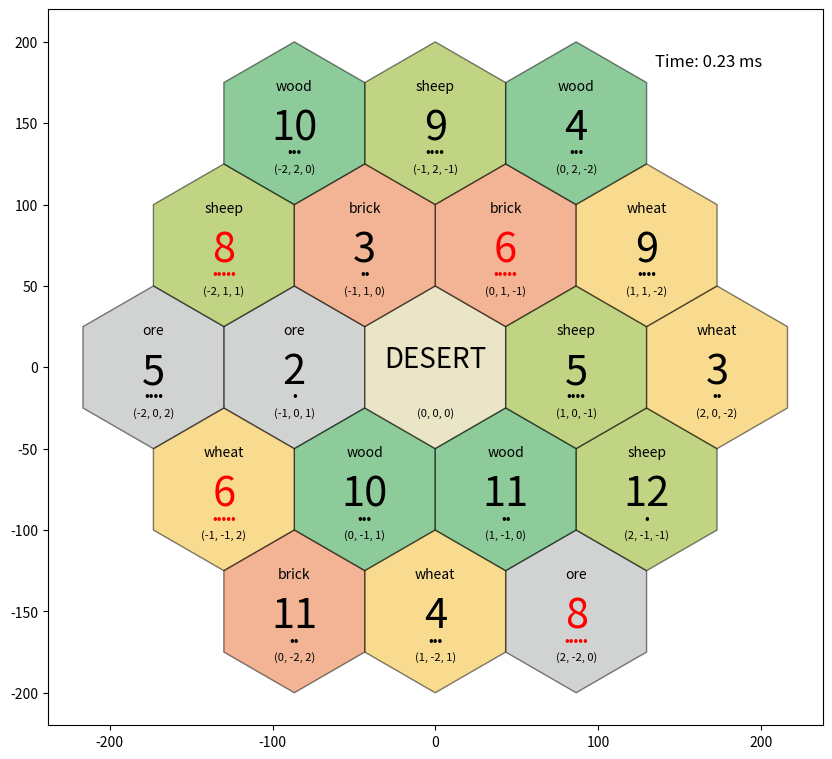

This chart was generated by the following Python code:
# %%
"""
# HEXAGON LIBRARY IN PYTHON
adapted from: https://www.redblobgames.com/grids/hexagons/#map-storage
"""
# %%
import random
import matplotlib.pyplot as plt
from matplotlib.widgets import Button
import time
import numpy as np
from collections import namedtuple
from collections import Counter
# %%
class Hex:
    DIRECTIONS = [
        (1, 0, -1), (1, -1, 0), (0, -1, 1),
        (-1, 0, 1), (-1, 1, 0), (0, 1, -1)
    ]
    
    def __init__(self, q: int, r:int, resource: str = None, token: int = 0):
        self.q = q
        self.r = r
        self.s = - q - r
        self.resource = resource
        self.token = token
        
    def __eq__(self, other):
        if isinstance(other, Hex):
            return self.q == other.q and self.r == other.r and self.s == other.s
        
    def __ne__(self, other):
        return not self.__eq__(other)
    
    def __hash__(self):
        return hash((self.q, self.r, self.s))
    
    def __repr__(self):
        return f"Type: {self.resource}, Coord(q={self.q}, r={self.r}, s={self.s}), Token={self.token}" 
    
    @staticmethod
    def to_hex(direction):
        return Hex(direction[0], direction[1])
    
    def add(self, other):
        return Hex(self.q + other.q, self.r + other.r)
    
    def subtract(self, other):
        return Hex(self.q - other.q, self.r - other.r)
    
    def multiply(self, other):
        return Hex(self.q * other.q, self.r * other.r)
    
    def length(self):
        return int((abs(self.q) + abs(self.r) + abs(self.s)) / 2)
    
    def distance_from(self, other):
        diff = self.subtract(other)
        return diff.length() 
    
    def get_direction(self, direction: int): # 0 to 5
        assert (0 <= direction < 6), "em what the sigma"
        return self.to_hex(Hex.DIRECTIONS[direction])
    
    def get_neighbour(self, direction: int):
        return self.add(self.get_direction(direction))
    
    def set_token(self, token: int):
        self.token = token
        
# %%
Point = namedtuple('Point', ['x', 'y'])
def hex_corner_offset(layout, corner: int):
    size = layout.size
    angle = 2.0 * np.pi * (layout.orientation.start_angle + corner) / 6
    return Point(size.x * np.cos(angle), size.y * np.sin(angle))     
# %%
class Layout:
    def __init__(self, orientation, size: Point, origin: Point):        
        self.orientation = orientation
        self.size = size
        self.origin = origin
# %%
class Orientation:
    def __init__(self, forward_matrix, inv_matrix, start_angle_):
        if not isinstance(forward_matrix, np.ndarray):
            forward_matrix = np.array(forward_matrix)
        if not isinstance(inv_matrix, np.ndarray):
            inv_matrix = np.array(inv_matrix)
        self.forward_matrix = forward_matrix
        self.inv_matrix = inv_matrix
        self.start_angle = start_angle_       
# %%
def get_tile_colour(resource) -> str:
    colors = {
    'brick': "#e66a2b",
    'wheat': "#f3b920",
    'wood': "#1c9938",
    'desert': "#d5cc8f",
    'sheep': "#85ab0a",
    "ore": "#a3a9a5"      
    }    
    return colors.get(resource, "#fff")
def search_hex(hex_set, q, r):
    for hex_tile in hex_set:
        if hex_tile.q == q and hex_tile.r == r:
            return True
    return False 
# %%
def polygon_corners(layout, h):  
    corners = []
    center = hex_to_pixel(layout, h)   
    for i in range(6):
        offset = hex_corner_offset(layout, i)
        corners.append(Point(center.x + offset.x, center.y + offset.y))     
    return corners
# %%
layout_pointy = Orientation([
    [np.sqrt(3.0), np.sqrt(3.0)/2.0], [0.0,3.0/2.0]
],
[
    [np.sqrt(3.0) / 3.0, -1.0 / 3.0], [0.0, 2.0 / 3.0]
],
0.5)
# %%
def hex_to_pixel(layout, h):
    M = layout.orientation.forward_matrix
    size = layout.size
    origin = layout.origin
    h_vector = np.array([h.q, h.r])
    xy = M @ h_vector 
    return Point(xy[0] * size.x + origin.x , xy[1] * size.y + origin.y )
def validate_tiles(hex_map):
    hex_dict = {(tile.q, tile.r): tile for tile in hex_map}
    for tile in hex_map:
        for i in range(6):
            neighbour = tile.get_neighbour(i)
            neighbor_tile = hex_dict.get((neighbour.q, neighbour.r))
            
            if neighbor_tile:
                if tile.token == neighbor_tile.token:
                    return False
                if (tile.token == 6 and neighbor_tile.token == 8) or (tile.token == 8 and neighbor_tile.token == 6):
                    return False
    return True
def start_validation(hex_map):
    legal = False
    iteration = 0
    start_time = time.time()
    
    while not legal:
        iteration += 1
        tokens = ['2'] + ['3'] * 2 + ['4'] * 2 + ['5'] * 2 + ['6'] * 2 + ['8'] * 2 + ['9'] * 2 + ['10'] * 2 + ['11'] * 2 + ['12']
        tokenised_map = hex_map.copy()
        
        for hex in tokenised_map:
            if hex.resource == 'desert':
                continue
            random.shuffle(tokens)
            token = tokens.pop()
            hex.set_token(int(token))
        legal = validate_tiles(tokenised_map)
    
    end_time = time.time()
    duration = end_time - start_time
    
    return tokenised_map, iteration, duration
def plot_hex_map(hex_map, iterations, duration):
    plt.figure(figsize=(10, 10))
    layout = Layout(layout_pointy, Point(50, 50), Point(0, 0))
    token_counts = Counter(hex.token for hex in hex_map if hex.resource != 'desert')
    resource_counts = Counter(hex.resource for hex in hex_map)
    map_size = len(hex_map)
    for hex in hex_map:
        corners = polygon_corners(layout, hex)
        xs = [corner.x for corner in corners]
        ys = [corner.y for corner in corners]
        plt.fill(xs, ys, get_tile_colour(hex.resource), edgecolor='black', alpha=0.5)
        center_x = sum(xs) / len(xs)
        center_y = sum(ys) / len(ys)
        if hex.resource == 'desert':
            plt.text(center_x, center_y, "DESERT", ha='center', fontsize=20)
            plt.text(center_x, center_y - 30, f"({hex.q}, {hex.r}, {hex.s})", ha='center', fontsize=8)
        else:
            scarcity = scarcity_map.get(hex.token, 1)
            dots = "•" * scarcity
            color = 'red' if scarcity == 5 else 'black'
            plt.text(center_x, center_y + 20, hex.resource, ha='center', fontsize=10)
            plt.text(center_x, center_y - 10, hex.token, color=color, ha='center', fontsize=30)
            plt.text(center_x, center_y - 20, dots, color=color, ha='center', fontsize=10)
            plt.text(center_x, center_y - 30, f"({hex.q}, {hex.r}, {hex.s})", ha='center', fontsize=8)
    plt.text(2.7 * 50, 3.7 * 50, f"Time: {duration*1000:.2f} ms", fontsize=12)
    plt.gca().set_aspect('equal', adjustable='box')
    plt.show()
N = 2  
hex_map = set()
hex_search_ez = {}
scarcity_map = {
    2: 1, 3: 2, 4: 3, 5: 4, 6: 5,
    8: 5, 9: 4, 10: 3, 11: 2, 12: 1
}
scarcity_map.get(11)
while hex_search_ez.get("0,0") is None or hex_search_ez["0,0"].resource != 'desert':
    hex_map.clear() 
    hex_search_ez.clear()  
    resources = ['wood'] * 4 + ['sheep'] * 4 + ['wheat'] * 4 + ['brick'] * 3 + ['ore'] * 3 + ['desert']
    for q in range(-N, N + 1):
        r1 = max(-N, -q - N)
        r2 = min(N, -q + N)
        random.shuffle(resources)
        for r in range(r1, r2 + 1):
            resource = resources.pop()
            hex_tile = Hex(q, r, resource)
            hex_map.add(hex_tile)
            hex_search_ez[f"{q},{r}"] = hex_tile
hex_map, iterations, duration = start_validation(hex_map)
plot_hex_map(hex_map, iterations, duration)
# %%